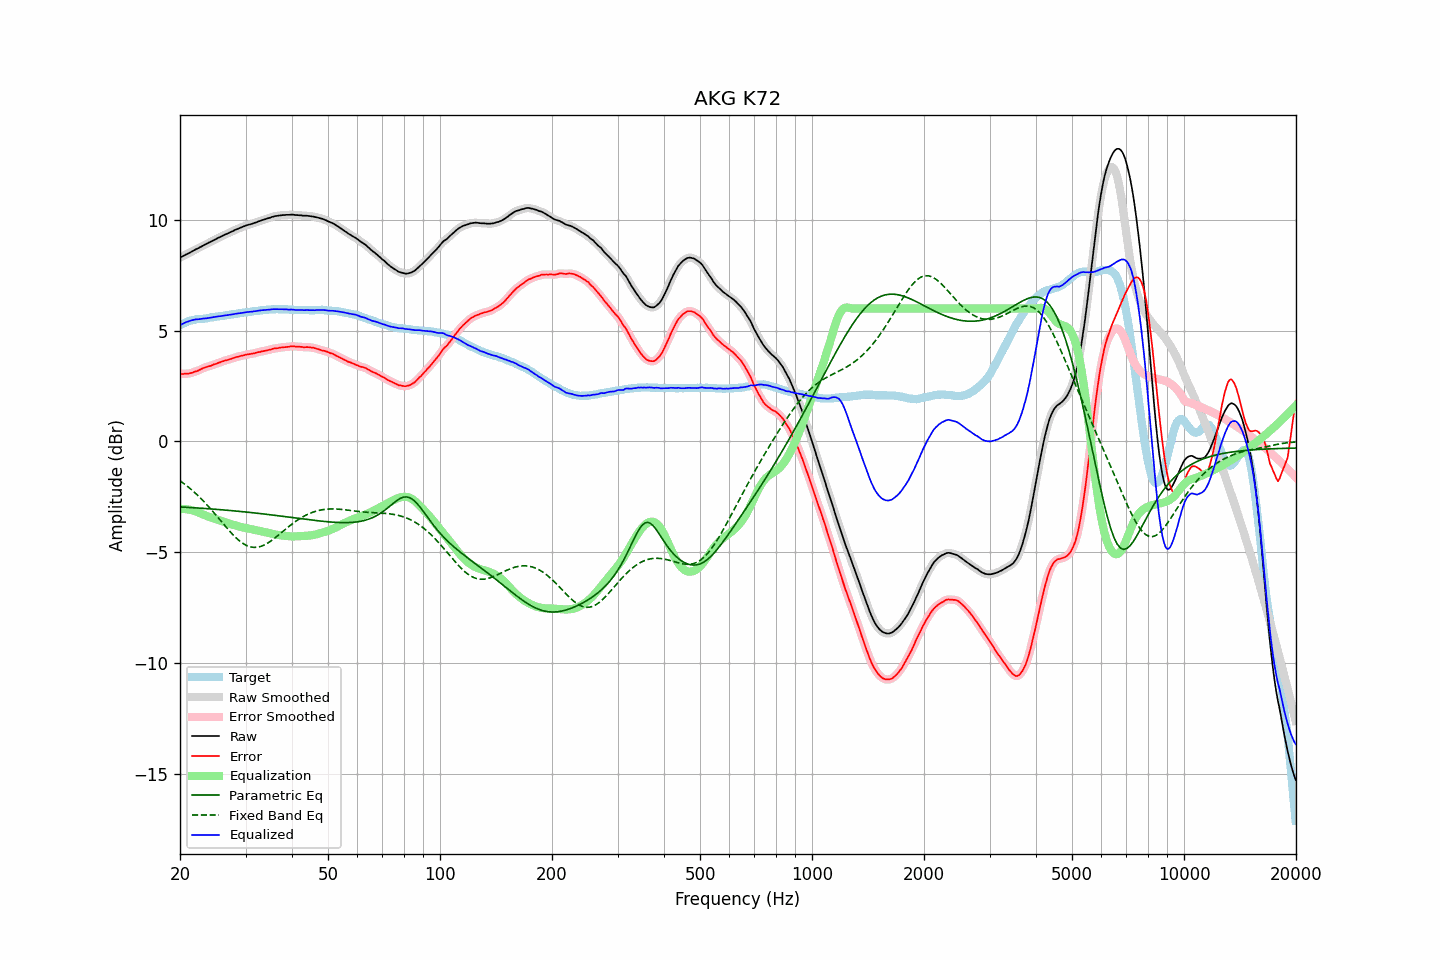

The table this chart was drawn from, first rows:
frequency, raw, error, smoothed, error_smoothed, equalization, parametric_eq, fixed_band_eq, equalized_raw, equalized_smoothed, target
20.00, 8.30, 3.05, 8.30, 3.05, -3.05, -2.95, -1.77, 5.24, 5.24, 5.24
20.20, 8.34, 3.05, 8.33, 3.05, -3.05, -2.96, -1.82, 5.29, 5.28, 5.28
20.40, 8.37, 3.04, 8.37, 3.05, -3.05, -2.96, -1.88, 5.32, 5.32, 5.32
20.61, 8.40, 3.06, 8.41, 3.05, -3.05, -2.97, -1.93, 5.35, 5.36, 5.34
20.81, 8.45, 3.06, 8.44, 3.06, -3.06, -2.97, -1.99, 5.39, 5.38, 5.38
21.02, 8.48, 3.05, 8.48, 3.06, -3.07, -2.98, -2.05, 5.41, 5.41, 5.42
21.23, 8.52, 3.07, 8.52, 3.07, -3.08, -2.98, -2.11, 5.44, 5.44, 5.44
21.44, 8.56, 3.09, 8.55, 3.09, -3.09, -2.98, -2.17, 5.46, 5.46, 5.46
21.66, 8.60, 3.11, 8.60, 3.12, -3.11, -2.99, -2.23, 5.48, 5.48, 5.48
21.87, 8.64, 3.14, 8.64, 3.14, -3.14, -2.99, -2.30, 5.50, 5.50, 5.49
22.09, 8.68, 3.16, 8.67, 3.16, -3.17, -3.00, -2.36, 5.51, 5.51, 5.51
22.31, 8.71, 3.19, 8.71, 3.19, -3.20, -3.00, -2.43, 5.51, 5.51, 5.52
22.54, 8.75, 3.22, 8.75, 3.22, -3.23, -3.01, -2.50, 5.52, 5.52, 5.52
22.76, 8.79, 3.26, 8.79, 3.26, -3.26, -3.01, -2.57, 5.53, 5.53, 5.53
22.99, 8.83, 3.30, 8.83, 3.29, -3.29, -3.02, -2.65, 5.54, 5.54, 5.53
23.22, 8.87, 3.33, 8.86, 3.32, -3.32, -3.02, -2.72, 5.55, 5.55, 5.54
23.45, 8.90, 3.35, 8.90, 3.35, -3.34, -3.03, -2.80, 5.55, 5.56, 5.55
23.69, 8.93, 3.38, 8.94, 3.37, -3.37, -3.03, -2.88, 5.56, 5.56, 5.56
23.92, 8.98, 3.40, 8.97, 3.39, -3.40, -3.04, -2.96, 5.58, 5.57, 5.58
24.16, 9.01, 3.41, 9.01, 3.42, -3.42, -3.04, -3.04, 5.58, 5.59, 5.60
24.40, 9.05, 3.44, 9.05, 3.44, -3.45, -3.05, -3.12, 5.60, 5.60, 5.61
24.65, 9.09, 3.48, 9.08, 3.47, -3.47, -3.05, -3.21, 5.61, 5.61, 5.61
24.89, 9.12, 3.49, 9.12, 3.50, -3.50, -3.06, -3.29, 5.62, 5.62, 5.63
25.14, 9.16, 3.52, 9.16, 3.52, -3.52, -3.07, -3.38, 5.63, 5.63, 5.64
25.39, 9.20, 3.55, 9.19, 3.55, -3.55, -3.07, -3.46, 5.65, 5.64, 5.64
25.65, 9.23, 3.57, 9.23, 3.57, -3.57, -3.08, -3.55, 5.65, 5.65, 5.65
25.91, 9.26, 3.60, 9.26, 3.60, -3.60, -3.08, -3.64, 5.67, 5.66, 5.66
26.16, 9.30, 3.62, 9.30, 3.63, -3.62, -3.09, -3.72, 5.67, 5.68, 5.67
26.43, 9.34, 3.65, 9.33, 3.65, -3.65, -3.10, -3.81, 5.69, 5.69, 5.68
26.69, 9.37, 3.66, 9.37, 3.67, -3.67, -3.10, -3.89, 5.70, 5.70, 5.70
26.96, 9.40, 3.69, 9.40, 3.69, -3.69, -3.11, -3.98, 5.70, 5.71, 5.71
27.23, 9.44, 3.72, 9.43, 3.71, -3.71, -3.11, -4.06, 5.72, 5.72, 5.72
27.50, 9.47, 3.73, 9.47, 3.73, -3.74, -3.12, -4.14, 5.73, 5.73, 5.74
27.77, 9.50, 3.76, 9.50, 3.76, -3.76, -3.13, -4.21, 5.74, 5.74, 5.74
28.05, 9.54, 3.78, 9.53, 3.78, -3.78, -3.13, -4.29, 5.76, 5.75, 5.76
28.33, 9.57, 3.81, 9.57, 3.80, -3.80, -3.14, -4.36, 5.76, 5.76, 5.76
28.62, 9.60, 3.82, 9.60, 3.82, -3.82, -3.15, -4.42, 5.77, 5.77, 5.77
28.90, 9.63, 3.84, 9.63, 3.84, -3.84, -3.16, -4.48, 5.78, 5.78, 5.78
29.19, 9.66, 3.86, 9.66, 3.86, -3.86, -3.16, -4.54, 5.79, 5.79, 5.79
29.48, 9.69, 3.87, 9.69, 3.88, -3.88, -3.17, -4.59, 5.81, 5.81, 5.81
29.78, 9.72, 3.90, 9.72, 3.90, -3.90, -3.18, -4.64, 5.82, 5.82, 5.82
30.08, 9.75, 3.92, 9.74, 3.91, -3.91, -3.18, -4.68, 5.84, 5.83, 5.83
30.38, 9.77, 3.93, 9.77, 3.93, -3.92, -3.19, -4.71, 5.84, 5.84, 5.84
30.68, 9.79, 3.94, 9.79, 3.94, -3.94, -3.20, -4.74, 5.85, 5.85, 5.85
30.99, 9.81, 3.95, 9.81, 3.95, -3.95, -3.21, -4.76, 5.85, 5.85, 5.85
31.30, 9.83, 3.96, 9.83, 3.96, -3.97, -3.21, -4.77, 5.86, 5.86, 5.86
31.61, 9.86, 3.97, 9.85, 3.98, -3.98, -3.22, -4.78, 5.87, 5.87, 5.88
31.93, 9.88, 3.99, 9.88, 4.00, -4.00, -3.23, -4.78, 5.88, 5.88, 5.88
32.24, 9.91, 4.02, 9.91, 4.01, -4.01, -3.24, -4.77, 5.89, 5.89, 5.89
32.57, 9.94, 4.04, 9.93, 4.03, -4.03, -3.25, -4.76, 5.91, 5.90, 5.90
32.89, 9.96, 4.04, 9.96, 4.05, -4.05, -3.26, -4.74, 5.91, 5.91, 5.92
33.22, 9.99, 4.07, 9.98, 4.06, -4.06, -3.26, -4.72, 5.92, 5.92, 5.91
33.55, 10.01, 4.07, 10.01, 4.08, -4.08, -3.27, -4.69, 5.93, 5.93, 5.93
33.89, 10.03, 4.10, 10.03, 4.09, -4.10, -3.28, -4.65, 5.93, 5.93, 5.93
34.23, 10.06, 4.11, 10.05, 4.11, -4.11, -3.29, -4.61, 5.94, 5.94, 5.95
34.57, 10.08, 4.13, 10.08, 4.13, -4.13, -3.30, -4.56, 5.95, 5.95, 5.95
34.92, 10.10, 4.14, 10.10, 4.14, -4.15, -3.31, -4.52, 5.95, 5.95, 5.95
35.27, 10.13, 4.16, 10.12, 4.17, -4.16, -3.32, -4.47, 5.96, 5.96, 5.96
35.62, 10.15, 4.19, 10.15, 4.18, -4.18, -3.32, -4.41, 5.97, 5.97, 5.96
35.97, 10.17, 4.21, 10.16, 4.20, -4.19, -3.33, -4.36, 5.97, 5.97, 5.96
... 635 more rows
